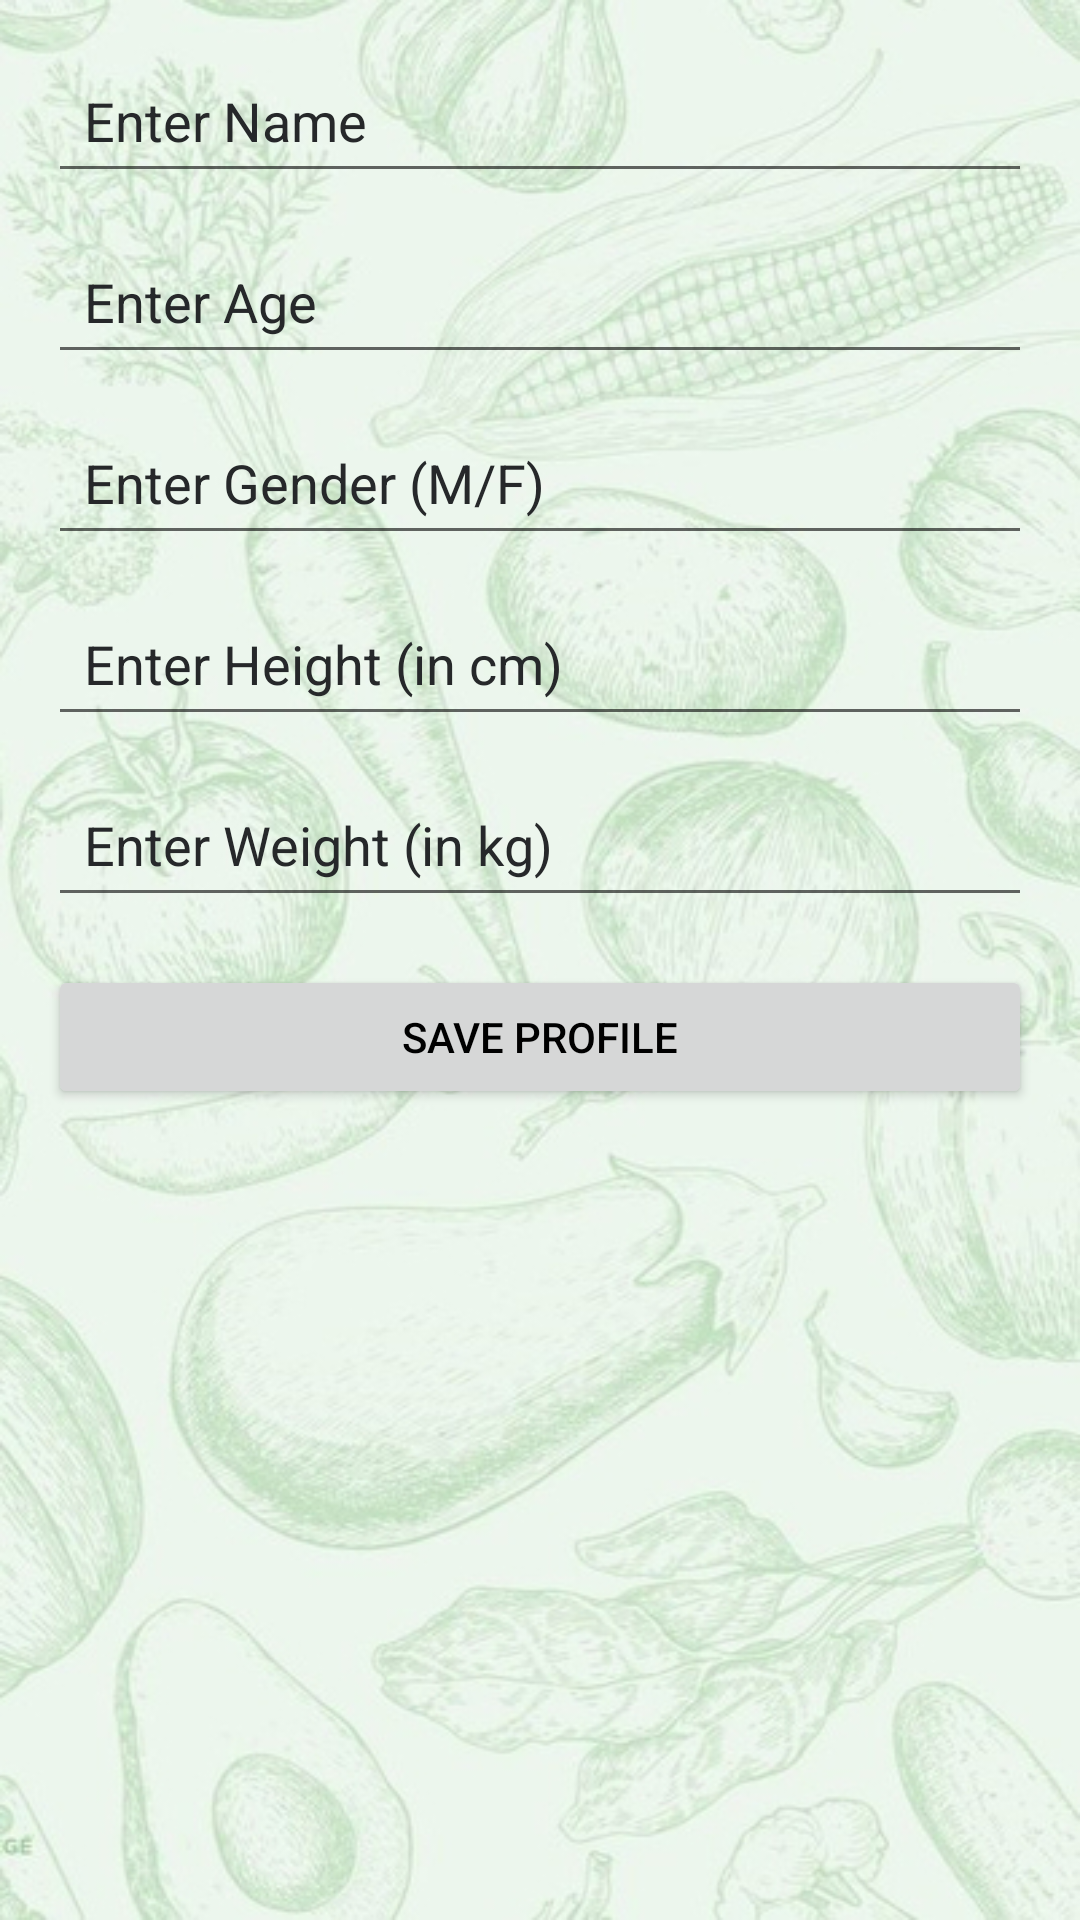

Here is an Android app screen rendered from its layout file. Give the layout XML and the strings, colors and styles it references.
<!-- AndroidManifest.xml: application theme AppTheme -->
<!-- res/layout/activity_create_profile.xml -->
<LinearLayout xmlns:android="http://schemas.android.com/apk/res/android"
    android:layout_width="match_parent"
    android:layout_height="match_parent"
    android:orientation="vertical"
    android:padding="16dp"
    android:background="@drawable/background_image">>

    <EditText
        android:id="@+id/edtName"
        android:layout_width="match_parent"
        android:layout_height="wrap_content"
        android:hint="Enter Name"
        android:textColorHint="@color/hint_color"
        android:padding="12dp" />

    <EditText
        android:id="@+id/edtAge"
        android:layout_width="match_parent"
        android:layout_height="wrap_content"
        android:hint="Enter Age"
        android:textColorHint="@color/hint_color"
        android:inputType="number"
        android:padding="12dp"
        android:layout_marginTop="12dp" />

    <EditText
        android:id="@+id/edtGender"
        android:layout_width="match_parent"
        android:layout_height="wrap_content"
        android:hint="Enter Gender (M/F)"
        android:textColorHint="@color/hint_color"
        android:padding="12dp"
        android:layout_marginTop="12dp" />

    <EditText
        android:id="@+id/edtHeight"
        android:layout_width="match_parent"
        android:layout_height="wrap_content"
        android:hint="Enter Height (in cm)"
        android:textColorHint="@color/hint_color"
        android:inputType="numberDecimal"
        android:padding="12dp"
        android:layout_marginTop="12dp" />

    <EditText
        android:id="@+id/edtWeight"
        android:layout_width="match_parent"
        android:layout_height="wrap_content"
        android:hint="Enter Weight (in kg)"
        android:textColorHint="@color/hint_color"
        android:inputType="numberDecimal"
        android:padding="12dp"
        android:layout_marginTop="12dp" />

    <Button
        android:id="@+id/btnSaveProfile"
        android:layout_width="match_parent"
        android:layout_height="wrap_content"
        android:text="Save Profile"
        android:layout_marginTop="16dp"
        android:padding="12dp" />
</LinearLayout>
<!-- resources referenced by this layout -->
<resources>
  <color name="hint_color">#26282A</color>
  <!-- drawable background_image: jpg bitmap (drawable, 91790 bytes) -->
  <style name="AppTheme" parent="Theme.MaterialComponents.DayNight.NoActionBar">
          <item name="colorPrimary">@color/colorPrimary</item>
          <item name="colorPrimaryVariant">@color/colorPrimaryVariant</item>
          <item name="colorSecondary">@color/colorSecondary</item>
          <item name="android:windowBackground">@color/backgroundColor</item>
          <item name="android:textColorPrimary">@color/textColor</item>
          <item name="android:statusBarColor">@color/colorPrimary</item>
      </style>
  <color name="colorPrimary">#607D3B</color>
  <color name="colorPrimaryVariant">#607D3B</color>
  <color name="colorSecondary">#03DAC6</color>
  <color name="backgroundColor">#FFFFFF</color>
  <color name="textColor">#000000</color>
</resources>
